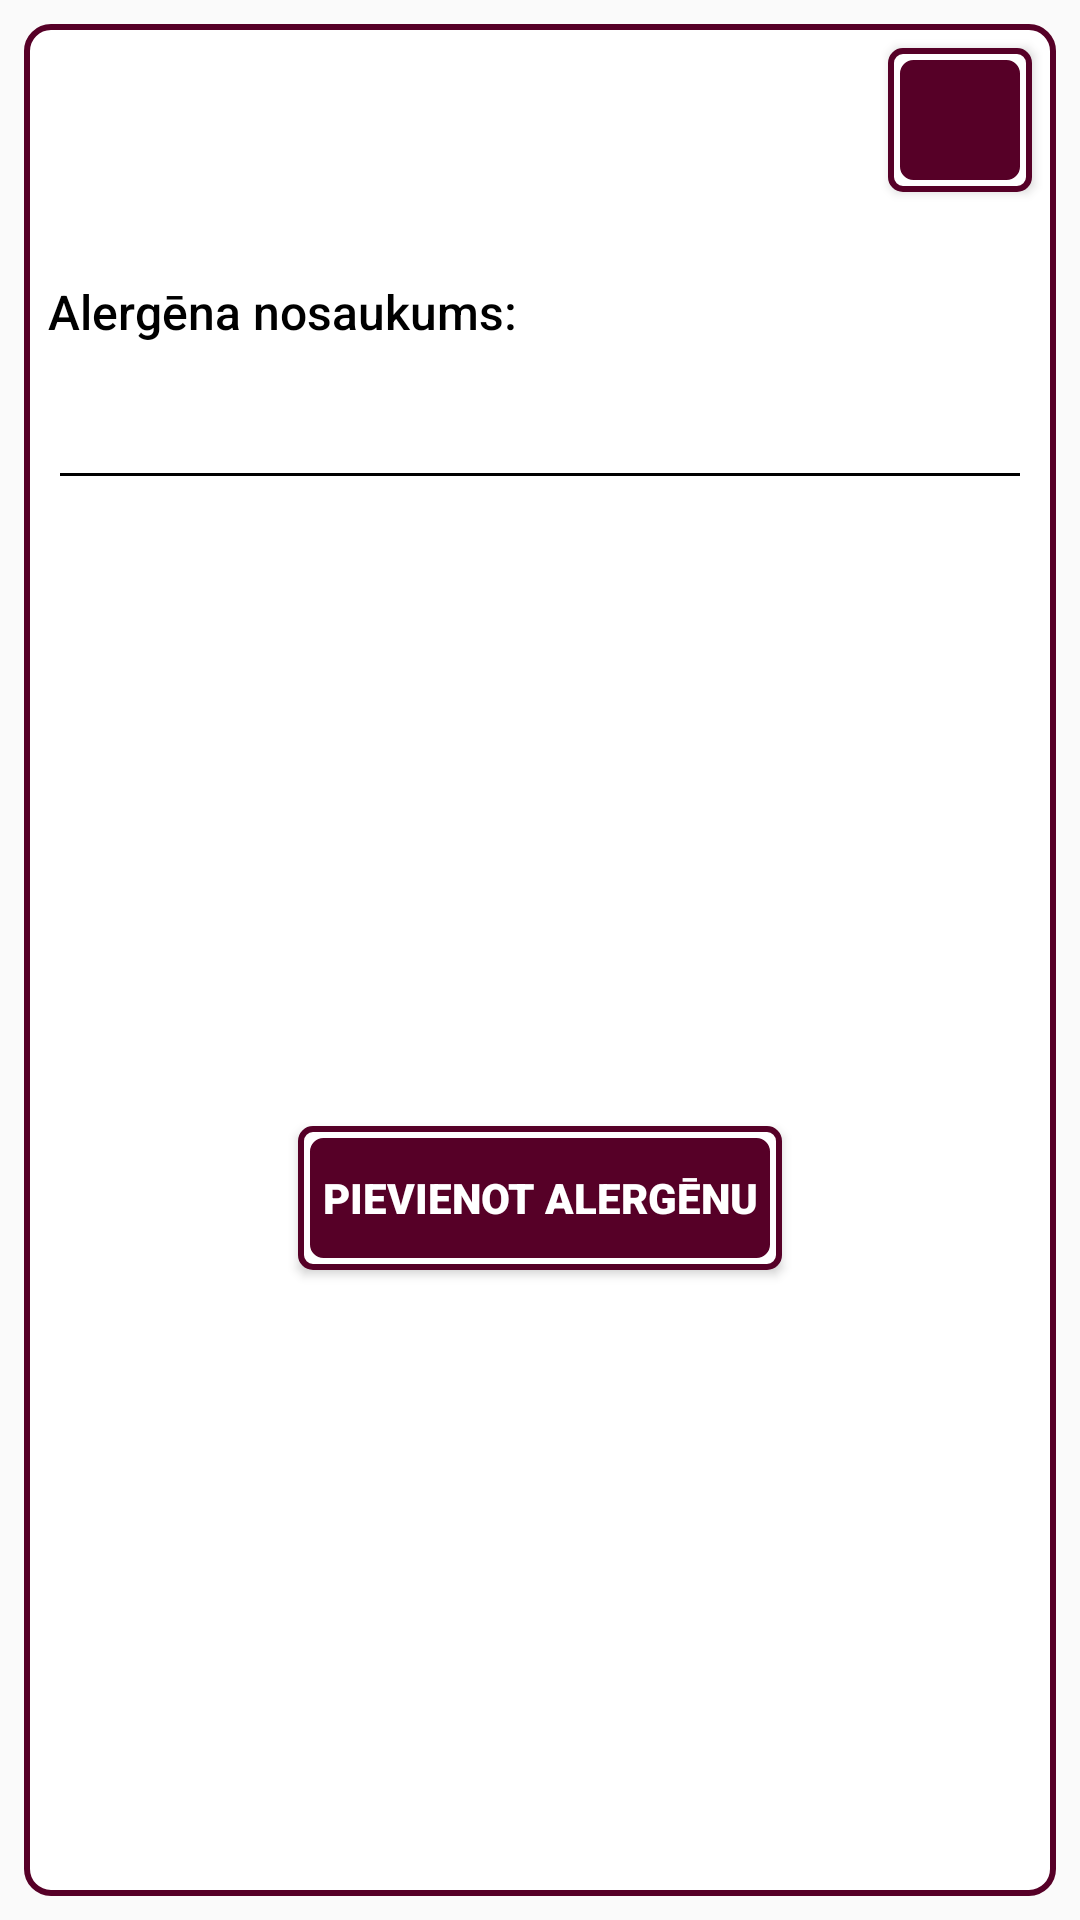

Produce the Android XML layout that renders to this screen, including the resource entries it uses.
<!-- AndroidManifest.xml: application theme Theme.ROMABakery -->
<!-- res/layout/add_allergen_window.xml -->
<?xml version="1.0" encoding="utf-8"?>
<androidx.constraintlayout.widget.ConstraintLayout xmlns:android="http://schemas.android.com/apk/res/android"
    xmlns:app="http://schemas.android.com/apk/res-auto"
    android:layout_width="match_parent"
    android:layout_height="wrap_content"
    android:layout_margin="4dp"
    android:background="@drawable/dialog_border"
    android:padding="8dp">


    <Button
        android:id="@+id/close_button"
        style="@style/Button_Style"
        android:layout_width="48dp"
        android:drawableLeft="@drawable/ic_baseline_close_24"
        app:layout_constraintRight_toRightOf="parent"
        app:layout_constraintTop_toTopOf="parent" />

    <TextView
        android:id="@+id/allergen_title_tv"
        style="@style/Add_Item_Text_View_Style"
        android:text="Alergēna nosaukums: "
        app:layout_constraintLeft_toLeftOf="parent"
        app:layout_constraintTop_toBottomOf="@id/close_button" />

    <EditText
        android:id="@+id/allergen_title_et"
        style="@style/Add_Item_Edit_Text_Style"
        app:layout_constraintTop_toBottomOf="@id/allergen_title_tv"
        app:layout_constraintLeft_toLeftOf="parent" />

    <Button
        android:id="@+id/add_allergen_button"
        style="@style/Button_Style"
        android:layout_width="wrap_content"
        android:text="Pievienot alergēnu"
        app:layout_constraintBottom_toBottomOf="parent"
        app:layout_constraintLeft_toLeftOf="parent"
        app:layout_constraintRight_toRightOf="parent"
        app:layout_constraintTop_toBottomOf="@id/allergen_title_et" />
</androidx.constraintlayout.widget.ConstraintLayout>
<!-- resources referenced by this layout -->
<resources>
  <!-- drawable dialog_border (drawable) -->
  <?xml version="1.0" encoding="utf-8"?>
  <inset xmlns:android="http://schemas.android.com/apk/res/android"
      android:inset="8dp">
      <shape android:shape="rectangle">
          <solid android:color="@color/white" />
          <stroke
              android:width="2dp"
              android:color="@color/pink_900_dark" />
          <corners android:radius="8dp" />
      </shape>
  </inset>
  <style name="Add_Item_Edit_Text_Style" parent="Theme.ROMABakery">
          <item name="android:fontFamily">sans-serif-medium</item>
          <item name="android:textColor">@color/black</item>
          <item name="android:layout_marginLeft">8dp</item>
          <item name="android:layout_marginRight">8dp</item>
          <item name="android:layout_height">wrap_content</item>
          <item name="minHeight">48dp</item>
          <item name="android:layout_width">match_parent</item>
          <item name="android:textSize">16sp</item>
          <item name="backgroundTint">@color/black</item>
          <item name="android:cursorVisible">true</item>
          <item name="android:textCursorDrawable">@color/black</item>
          <item name="android:lineSpacingExtra">24dp</item>
      </style>
  <style name="Add_Item_Text_View_Style" parent="Theme.ROMABakery">
          <item name="android:fontFamily">sans-serif-medium</item>
          <item name="android:textColor">@color/black</item>
          <item name="android:layout_marginLeft">8dp</item>
          <item name="android:layout_marginTop">16dp</item>
          <item name="android:layout_height">48dp</item>
          <item name="android:layout_width">wrap_content</item>
          <item name="android:gravity">center</item>
          <item name="android:textSize">16sp</item>
      </style>
  <style name="Button_Style" parent="Theme.ROMABakery">
          <item name="android:textAllCaps">true</item>
          <item name="android:textColor">@color/white</item>
          <item name="android:padding">8dp</item>
          <item name="android:layout_height">48dp</item>
          <item name="android:textSize">14sp</item>
          <item name="android:background">@drawable/double_icon_button_bg</item>
          <item name="android:fontFamily">sans-serif-black</item>
          <item name="android:layout_margin">8dp</item>
      </style>
  <style name="Theme.ROMABakery" parent="Theme.AppCompat.DayNight.DarkActionBar">
          <item name="colorPrimary">@color/pink_900_dark</item>
          <item name="colorPrimaryVariant">@color/pink_900</item>
          <item name="colorOnPrimary">@color/white</item>
          <item name="android:statusBarColor" tools:targetApi="l">@color/black</item>
          <item name="colorAccent">@color/pink_900_dark</item>
      </style>
  <color name="white">#FFFFFFFF</color>
  <color name="pink_900_dark">#560027</color>
  <color name="black">#FF000000</color>
  <!-- drawable double_icon_button_bg (drawable) -->
  <?xml version="1.0" encoding="utf-8"?>
  <layer-list xmlns:android="http://schemas.android.com/apk/res/android">
      <item >
  
  
  
  
  
  
  
  
  
  
  
          <shape
              android:shape="rectangle">
              <solid android:color="@color/white"/>
              <stroke android:color="@color/pink_900_dark" android:width="2dp"/>
              <corners android:radius="4dp" />
          </shape>
      </item>
      <item >
          <inset
              android:inset="4dp">
              <shape android:shape="rectangle">
  
                  <solid android:color="@color/pink_900_dark" />
                  <stroke
                      android:width="1dp"
                      android:color="@color/pink_900_dark" />
                  <corners android:radius="4dp" />
              </shape>
          </inset>
      </item>
  </layer-list>
  <color name="pink_900">#880e4f</color>
</resources>
